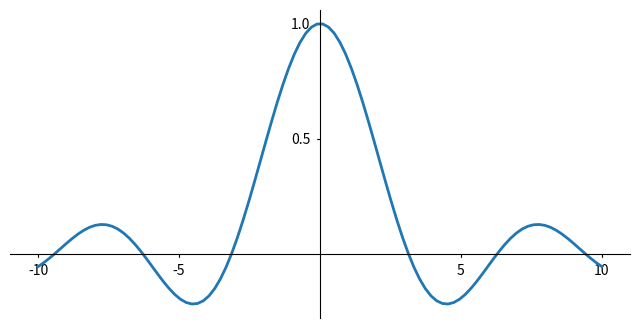

The script that saved this image:
import numpy as np
import matplotlib as mpl
import matplotlib.pyplot as plt

x = np.linspace(-10, 10, 100)
y = np.sin(x) / x

fig, ax = plt.subplots(figsize=(8, 4))

ax.plot(x, y, linewidth=2)

# remove top and right spines

ax.spines['right'].set_color('none')
ax.spines['top'].set_color('none')

# remove top and right spine ticks
ax.xaxis.set_ticks_position('bottom')
ax.yaxis.set_ticks_position('left')

# move bottom and left spine to x = 0 and y = 0
ax.spines['bottom'].set_position(('data', 0))
ax.spines['left'].set_position(('data', 0))

ax.set_xticks([-10, -5, 5, 10])
ax.set_yticks([0.5, 1])

# give each label a solid background of white, to not overlap with the plot line
for label in ax.get_xticklabels() + ax.get_yticklabels():
    label.set_bbox({'facecolor': 'white', 'edgecolor': 'white'})

plt.show()